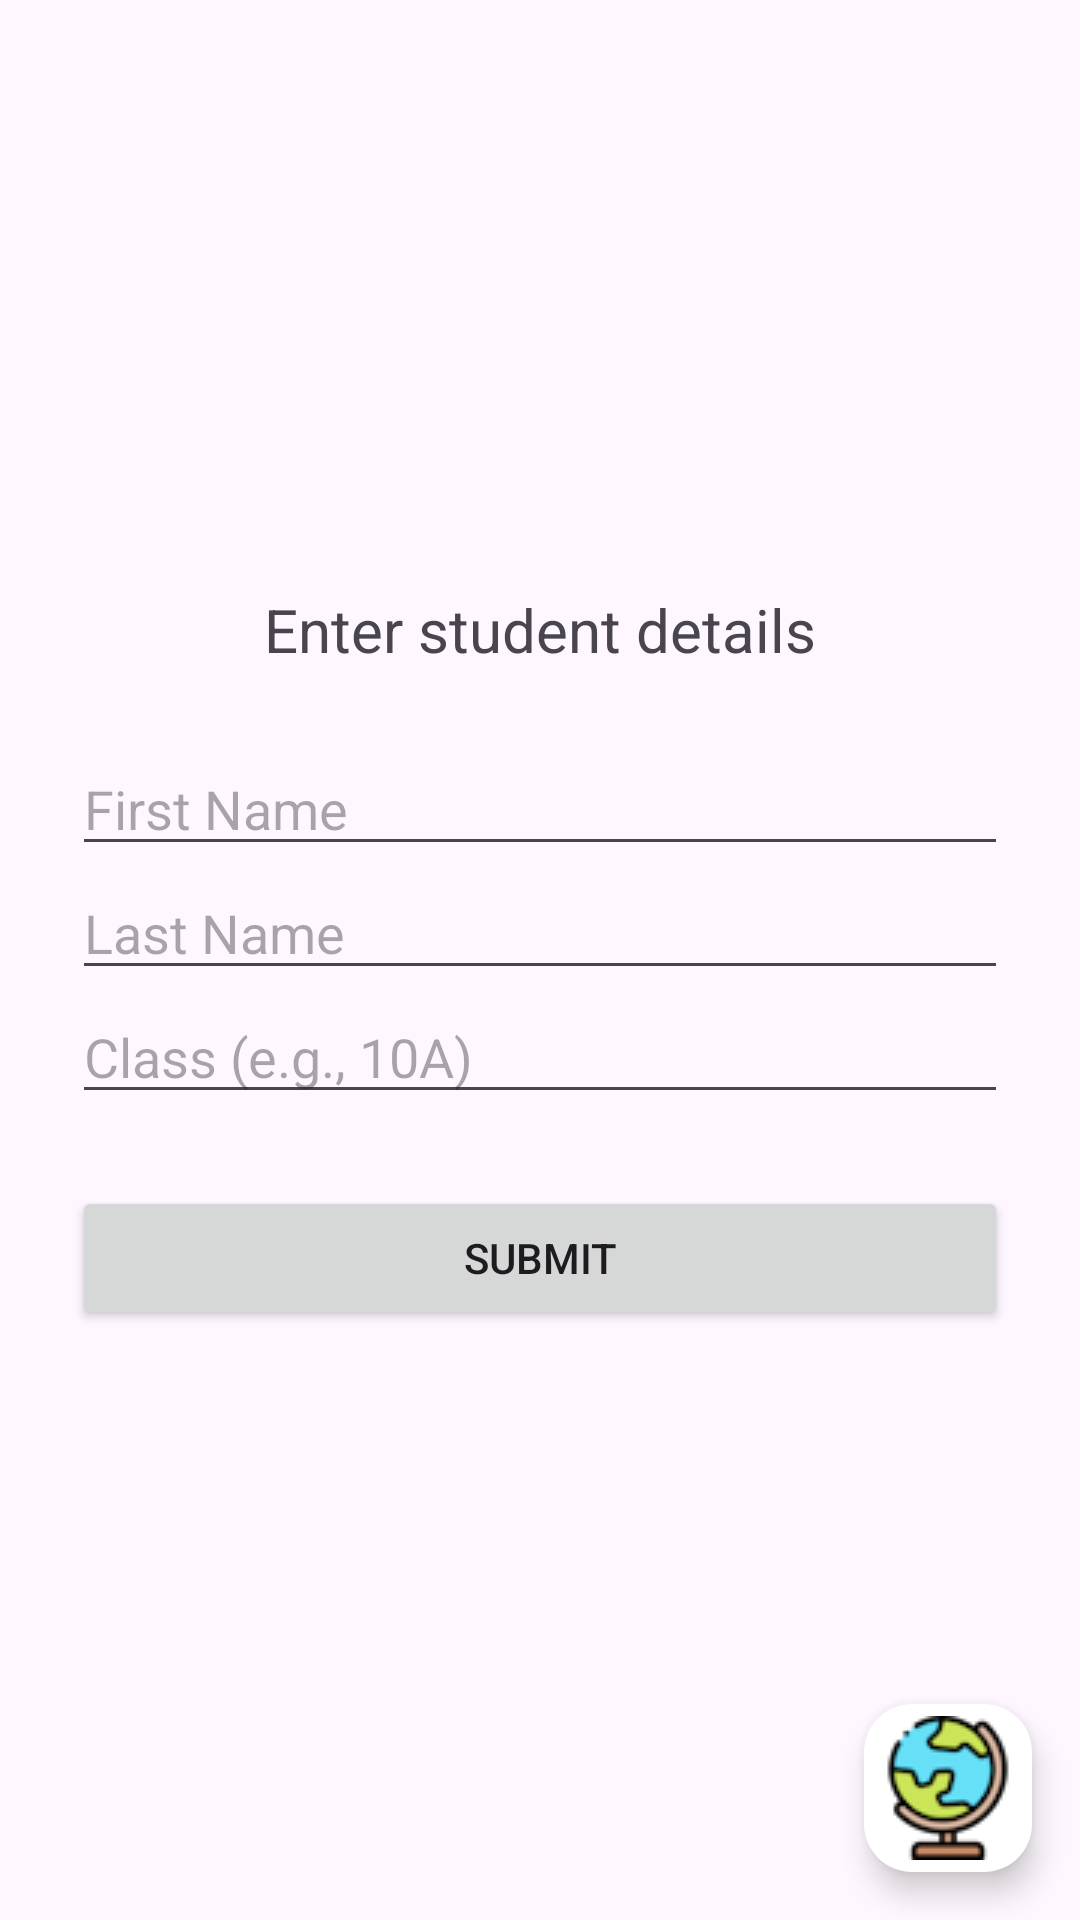

Produce the Android XML layout that renders to this screen, including the resource entries it uses.
<!-- AndroidManifest.xml: application theme Theme.PlayAndLearnGeora -->
<!-- res/layout/activity_student_details.xml -->
<?xml version="1.0" encoding="utf-8"?>
<androidx.coordinatorlayout.widget.CoordinatorLayout xmlns:android="http://schemas.android.com/apk/res/android"
    xmlns:app="http://schemas.android.com/apk/res-auto"
    android:layout_width="match_parent"
    android:layout_height="match_parent">

    <LinearLayout
        android:layout_width="match_parent"
        android:layout_height="match_parent"
        android:orientation="vertical"
        android:gravity="center"
        android:padding="24dp">

        <TextView
            android:layout_width="wrap_content"
            android:layout_height="wrap_content"
            android:text="@string/enter_student_details"
            android:textSize="20sp"
            android:layout_marginBottom="24dp"/>

        <EditText
            android:id="@+id/etFirstName"
            android:layout_width="match_parent"
            android:layout_height="wrap_content"
            android:hint="@string/first_name"/>

        <EditText
            android:id="@+id/etLastName"
            android:layout_width="match_parent"
            android:layout_height="wrap_content"
            android:hint="@string/last_name"/>

        <EditText
            android:id="@+id/etClass"
            android:layout_width="match_parent"
            android:layout_height="wrap_content"
            android:hint="@string/class_name"/>

        <Button
            android:id="@+id/bSubmitStudentDetails"
            android:layout_width="match_parent"
            android:layout_height="wrap_content"
            android:text="@string/submit"
            android:layout_marginTop="24dp"/>

    </LinearLayout>

    <com.google.android.material.floatingactionbutton.FloatingActionButton
        android:id="@+id/fab_menu"
        android:layout_width="wrap_content"
        android:layout_height="wrap_content"
        android:layout_gravity="bottom|end"
        android:layout_margin="16dp"
        android:src="@drawable/globus"
        android:scaleType="centerInside"
        app:backgroundTint="@android:color/white"
        app:tint="@null"
        app:maxImageSize="48dp"
        app:fabSize="normal" />

</androidx.coordinatorlayout.widget.CoordinatorLayout>
<!-- resources referenced by this layout -->
<resources>
  <!-- drawable globus: png bitmap (drawable, 4131 bytes) -->
  <string name="class_name">Class (e.g., 10A)</string>
  <string name="enter_student_details">Enter student details</string>
  <string name="first_name">First Name</string>
  <string name="last_name">Last Name</string>
  <string name="submit">Submit</string>
  <style name="Theme.PlayAndLearnGeora" parent="Base.Theme.PlayAndLearnGeora" />
  <style name="Base.Theme.PlayAndLearnGeora" parent="Theme.Material3.DayNight.NoActionBar">
          
          
      </style>
</resources>
